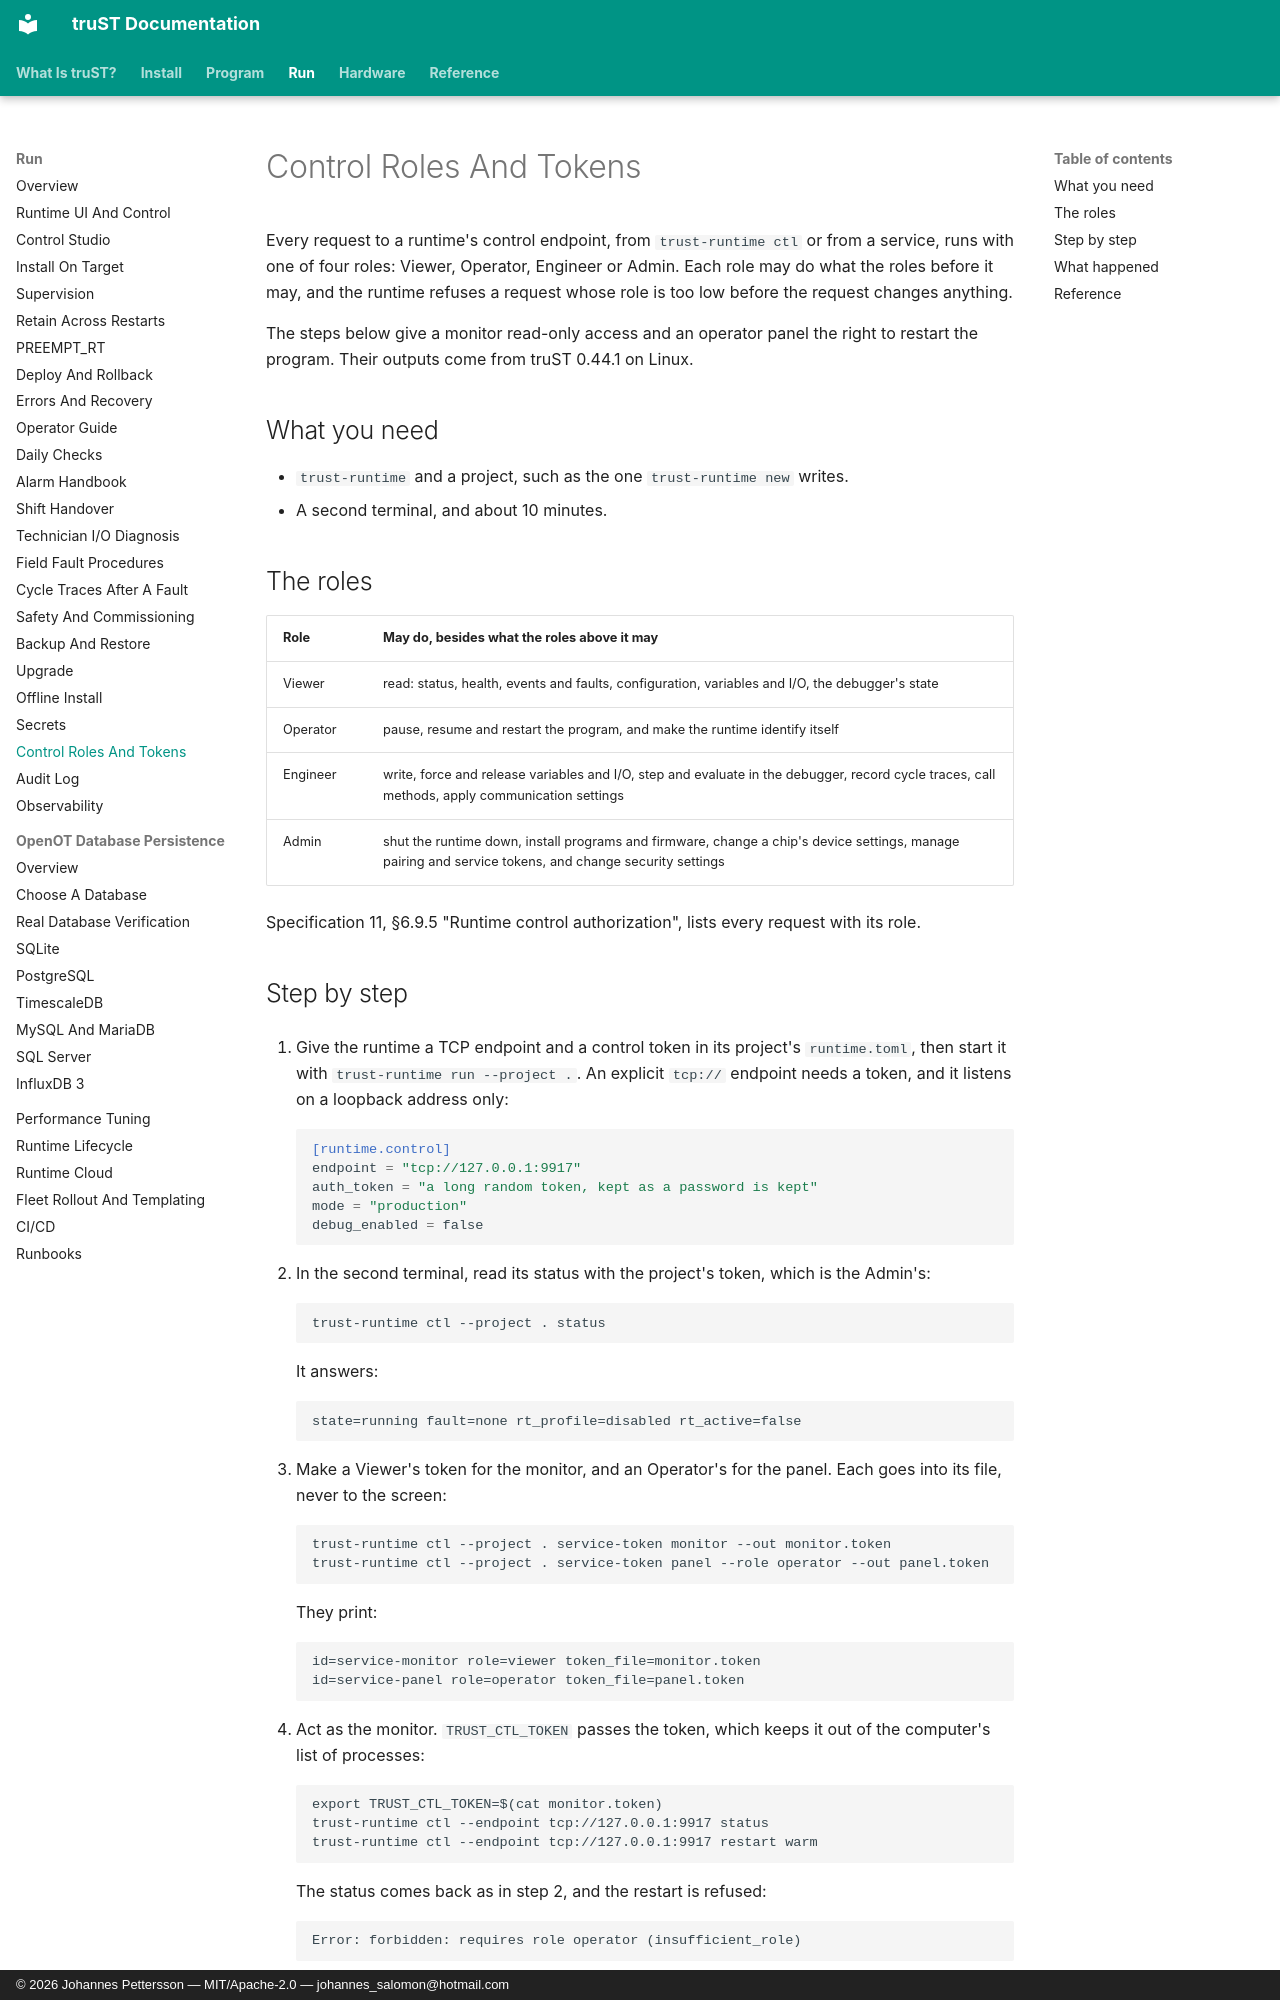

repository: johannesPettersson80/trust-platform · page: operate/control-roles-and-tokens/index.html · generator: mkdocs · copyright: © 2026 Johannes Pettersson — MIT/Apache-2.0 — johannes_salomon@hotmail.com

# Control Roles And Tokens

Every request to a runtime's control endpoint, from `trust-runtime ctl` or from a service, runs with
one of four roles: Viewer, Operator, Engineer or Admin. Each role may do what the roles before it
may, and the runtime refuses a request whose role is too low before the request changes anything.

The steps below give a monitor read-only access and an operator panel the right to restart the
program. Their outputs come from truST 0.44.1 on Linux.

## What you need

- `trust-runtime` and a project, such as the one `trust-runtime new` writes.
- A second terminal, and about 10 minutes.

## The roles

| Role | May do, besides what the roles above it may |
| --- | --- |
| Viewer | read: status, health, events and faults, configuration, variables and I/O, the debugger's state |
| Operator | pause, resume and restart the program, and make the runtime identify itself |
| Engineer | write, force and release variables and I/O, step and evaluate in the debugger, record cycle traces, call methods, apply communication settings |
| Admin | shut the runtime down, install programs and firmware, change a chip's device settings, manage pairing and service tokens, and change security settings |

Specification 11, §6.9.5 "Runtime control authorization", lists every request with its role.
